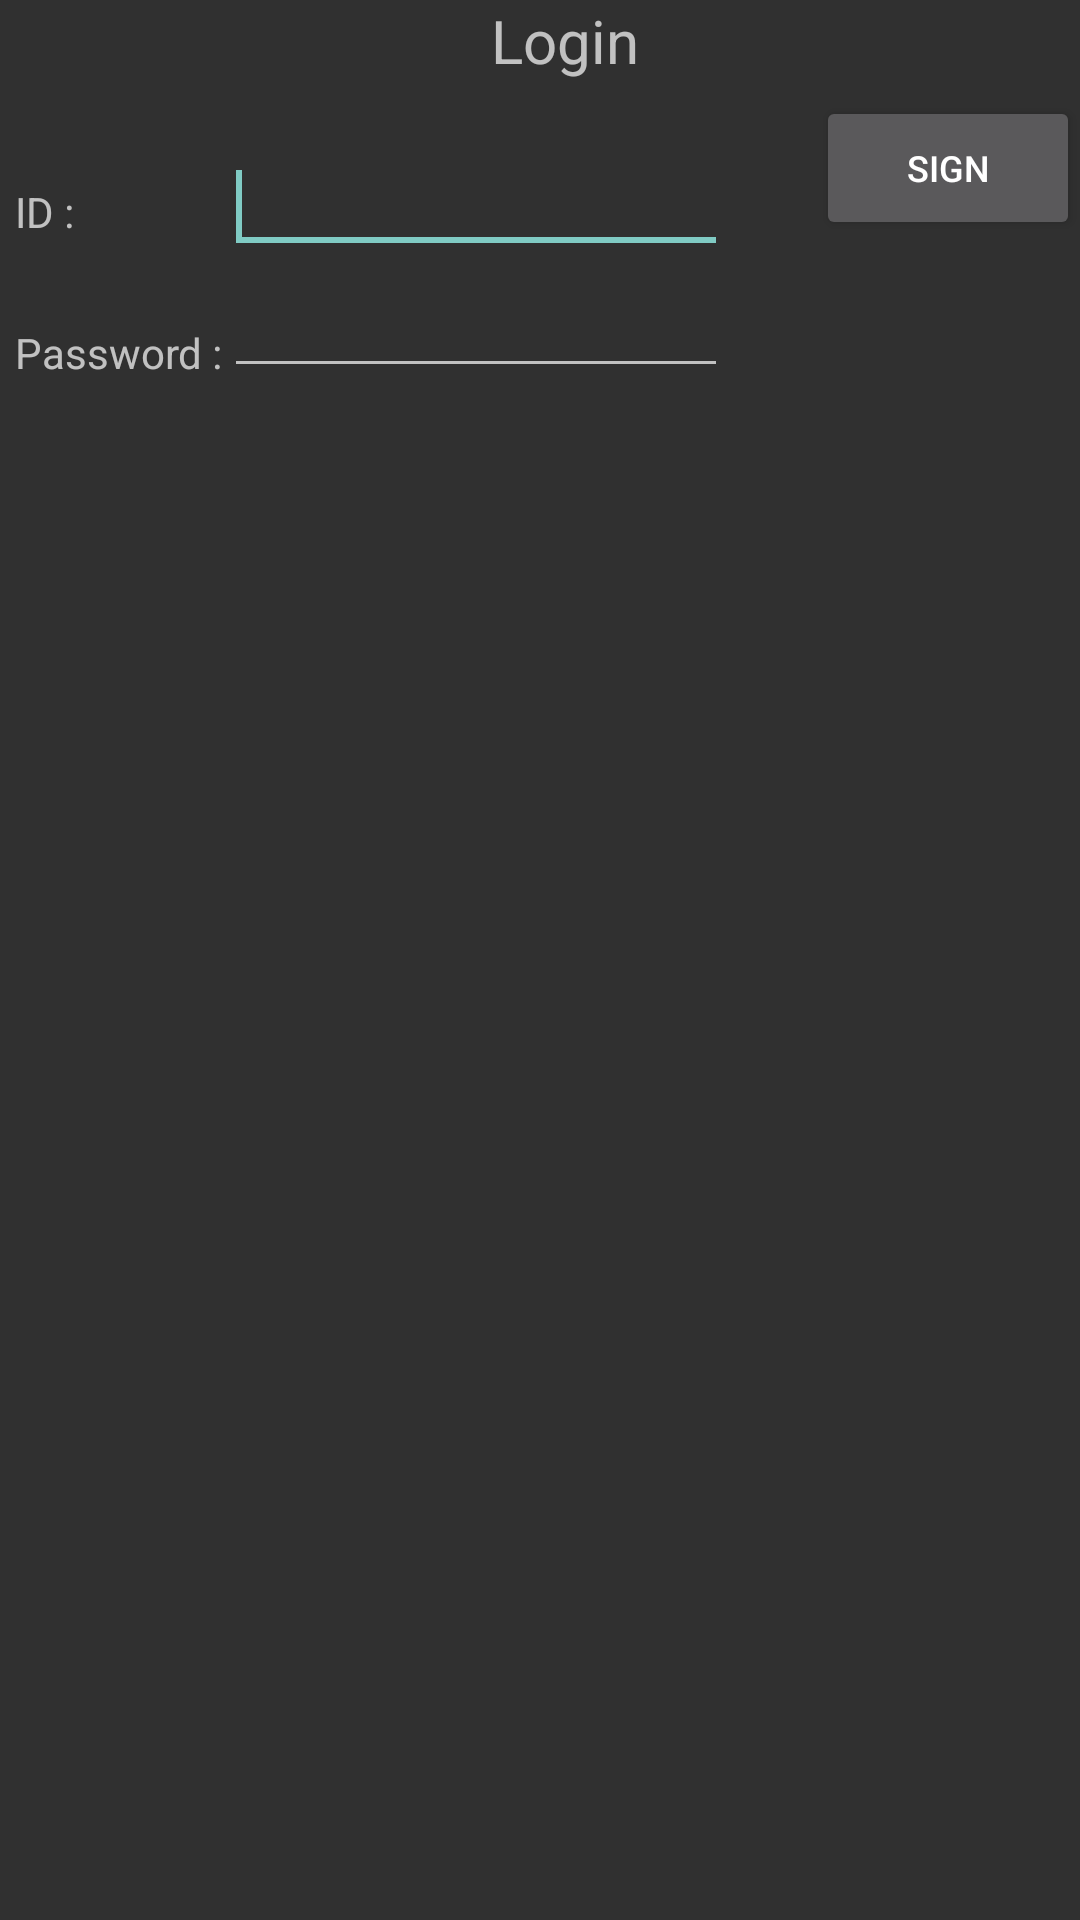

Write the Android layout XML for this screen, with the resource values it uses.
<!-- AndroidManifest.xml: application theme Theme.AppCompat.NoActionBar -->
<!-- res/layout/activity_sign.xml -->
<?xml version="1.0" encoding="utf-8"?>
<RelativeLayout xmlns:android="http://schemas.android.com/apk/res/android"
    xmlns:app="http://schemas.android.com/apk/res-auto"
    xmlns:tools="http://schemas.android.com/tools"
    android:layout_width="match_parent"
    android:layout_height="match_parent"
    tools:context=".Sign">

    <TextView
        android:id="@+id/txtLogin"
        android:layout_width="match_parent"
        android:layout_height="wrap_content"
        android:layout_alignParentLeft="true"
        android:layout_marginLeft="17dp"
        android:gravity="center"
        android:text="Login"
        android:textSize="20dp"/>

    <TextView
        android:id="@+id/txtId"
        android:layout_width="wrap_content"
        android:layout_height="wrap_content"
        android:layout_alignParentLeft="true"
        android:layout_below="@+id/txtLogin"
        android:layout_marginTop="34dp"
        android:layout_marginLeft="5dp"
        android:text="ID :" />

    <EditText
        android:id="@+id/editId"
        android:layout_width="wrap_content"
        android:layout_height="wrap_content"
        android:ems="8"
        android:layout_alignBaseline="@+id/txtId"
        android:layout_alignBottom="@+id/txtId"
        android:layout_marginLeft="50dp"
        android:layout_toRightOf="@+id/txtId">
        <requestFocus />
    </EditText>

    <TextView
        android:id="@+id/txtPassword"
        android:layout_width="wrap_content"
        android:layout_height="wrap_content"
        android:layout_below="@+id/editId"
        android:layout_marginTop="20dp"
        android:layout_marginLeft="5dp"
        android:text="Password :" />

    <EditText
        android:id="@+id/editPassword"
        android:layout_width="wrap_content"
        android:layout_height="wrap_content"
        android:ems="8"
        android:layout_alignLeft="@+id/editId"
        android:layout_below="@+id/editId"
        />

    <Button
        android:id="@+id/btnSign"
        android:layout_width="wrap_content"
        android:layout_height="wrap_content"
        android:text="Sign"
        android:textSize="12dp"
        android:layout_alignParentEnd="true"
        android:layout_alignBottom="@+id/txtId"/>



</RelativeLayout>
<!-- resources referenced by this layout -->
<resources>

</resources>
